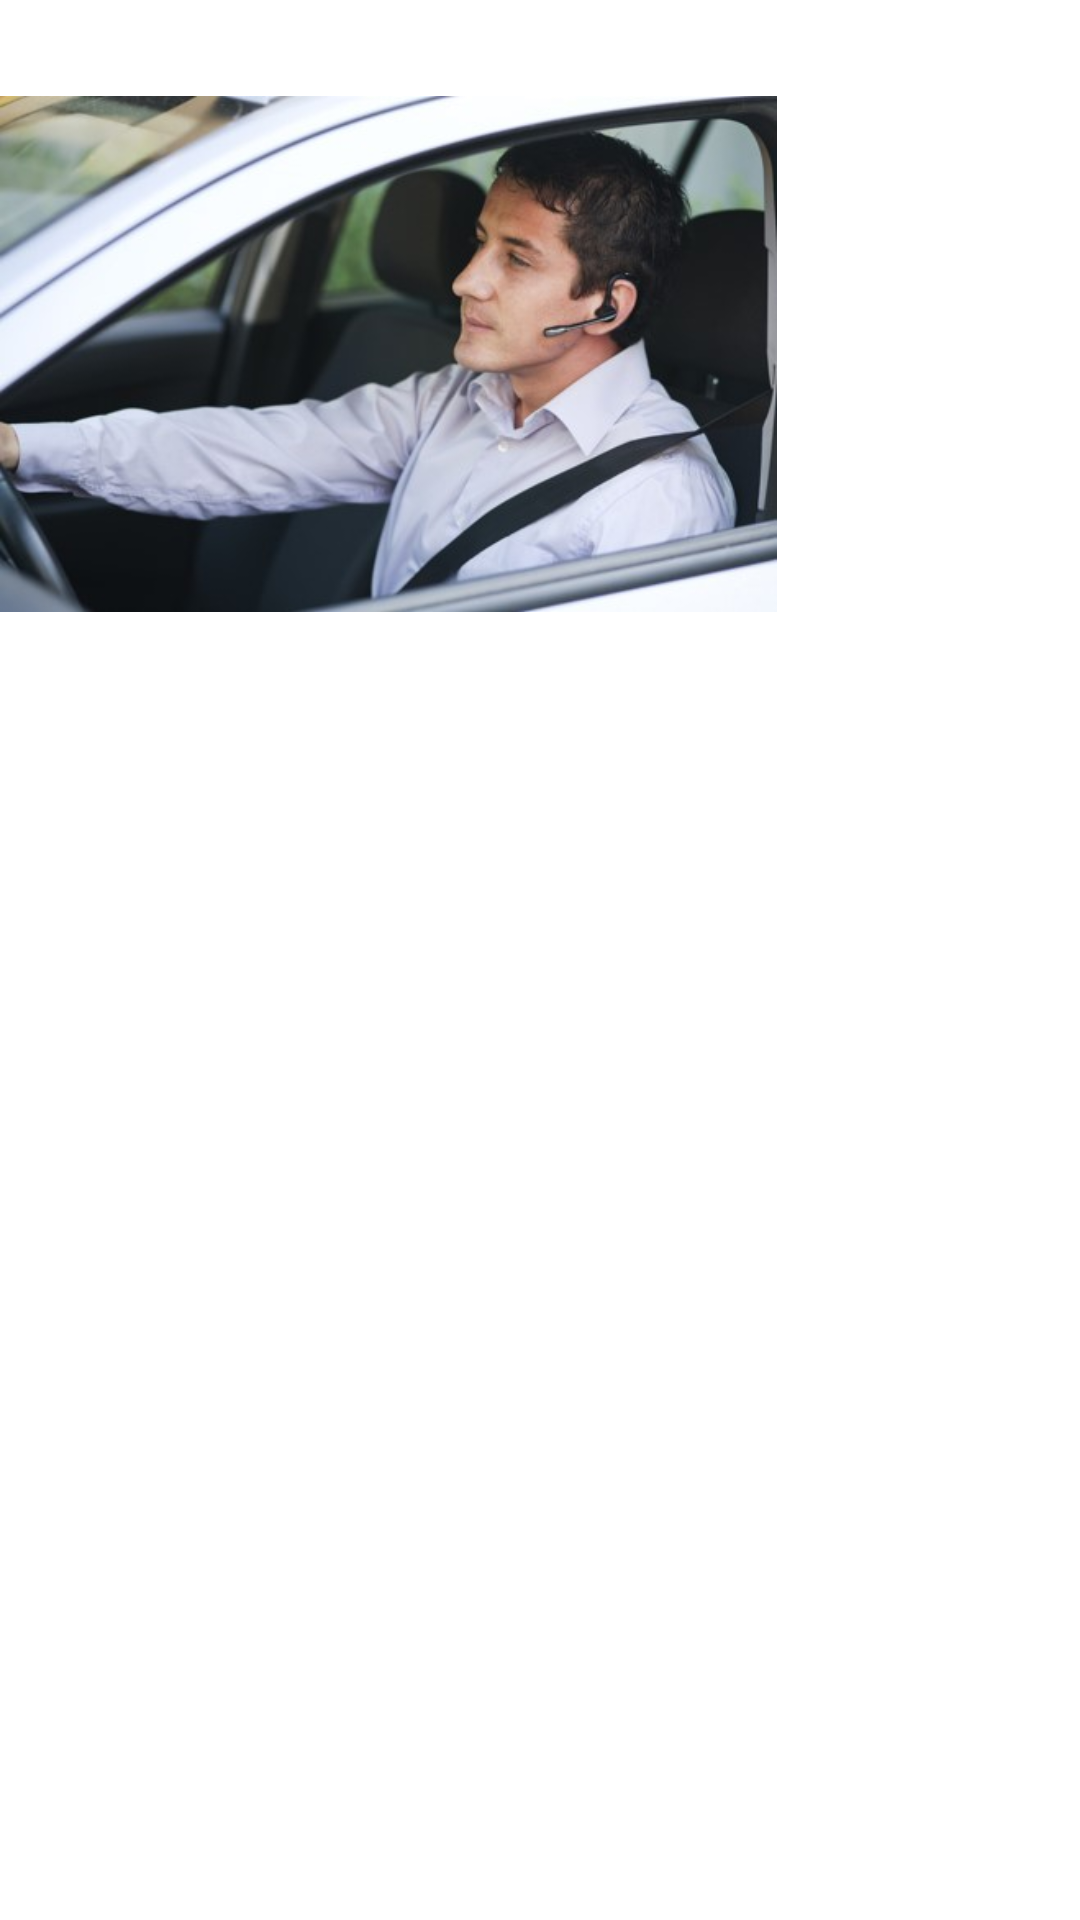

Android layout source for this screen:
<!-- AndroidManifest.xml: application theme Theme.UberCalc -->
<!-- res/layout/activity_third.xml -->
<?xml version="1.0" encoding="utf-8"?>
<androidx.constraintlayout.widget.ConstraintLayout xmlns:android="http://schemas.android.com/apk/res/android"
    xmlns:app="http://schemas.android.com/apk/res-auto"
    xmlns:tools="http://schemas.android.com/tools"
    android:layout_width="match_parent"
    android:layout_height="match_parent"
    tools:context=".ThirdActivity">

    <ImageView
        android:id="@+id/imageView"
        android:layout_width="259dp"
        android:layout_height="236dp"
        app:srcCompat="@drawable/man_driving_and_using_hands_free_bluetooth_device"
        tools:layout_editor_absoluteX="76dp"
        tools:layout_editor_absoluteY="130dp" />
</androidx.constraintlayout.widget.ConstraintLayout>
<!-- resources referenced by this layout -->
<resources>
  <!-- drawable man_driving_and_using_hands_free_bluetooth_device: jpg bitmap (drawable, 33277 bytes) -->
  <style name="Theme.UberCalc" parent="Theme.MaterialComponents.DayNight.DarkActionBar">
          
          <item name="colorPrimary">@color/purple_500</item>
          <item name="colorPrimaryVariant">@color/purple_700</item>
          <item name="colorOnPrimary">@color/white</item>
          
          <item name="colorSecondary">@color/teal_200</item>
          <item name="colorSecondaryVariant">@color/teal_700</item>
          <item name="colorOnSecondary">@color/black</item>
          
          <item name="android:statusBarColor">?attr/colorPrimaryVariant</item>
          
      </style>
  <!-- not gathered from this repository: default colours our renderer supplied (Android Studio template values) -->
  <color name="purple_500">#FF6200EE</color>
  <color name="purple_700">#FF3700B3</color>
  <color name="teal_200">#FF03DAC5</color>
  <color name="teal_700">#FF018786</color>
  <color name="black">#FF000000</color>
  <color name="white">#FFFFFFFF</color>
</resources>
